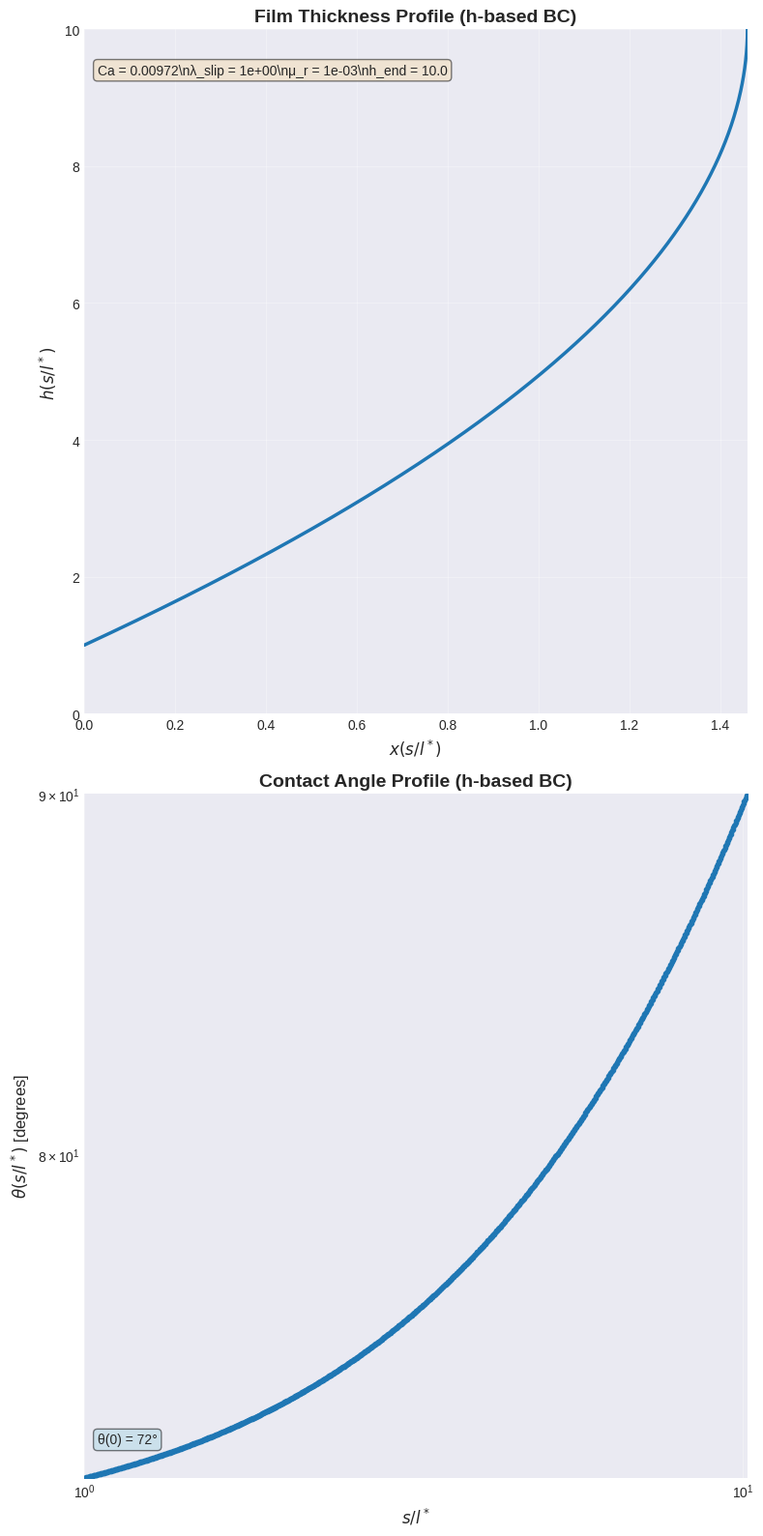

This figure's Python source:
"""
Generalized Lubrication Equations (GLE) Solver for Horizontal Plate with h-based Boundary Condition

This code solves the GLE system for a horizontal plate being immersed into (or withdrawn from) 
a liquid bath, with the boundary condition specified at a target film thickness h_end rather 
than a fixed arc length.

PHYSICAL PROBLEM:
- A horizontal plate is immersed into a liquid bath at constant velocity (advancing contact line)
- A thin liquid film forms on the plate surface as it advances into the liquid
- Near the contact line, molecular-scale physics becomes important
- The GLE system captures the transition from molecular to continuum scales

ODE SYSTEM (3 coupled equations):
  dh/ds = sin(θ)                                               [Kinematic condition]
  dθ/ds = ω                                                    [Geometric relation]  
  dω/ds = 3*Ca*f(θ,μᵣ)/(h*(h+3*λ)) + sin(θ)/l_cap²          [Momentum balance + gravity]

Where:
- s: arc length coordinate along the interface (integration variable)
- h(s): film thickness profile
- θ(s): interface angle with respect to the horizontal substrate
- ω(s): interface curvature (dθ/ds)
- Ca: Capillary number (viscous/surface tension forces ratio)
- λ: slip length (molecular scale parameter)
- μᵣ: viscosity ratio (gas/liquid)
- f(θ,μᵣ): viscous dissipation function from wedge flow analysis
- l_cap: capillary length

BOUNDARY CONDITIONS (NEW FORMULATION):
- At s = λ_slip (contact line): h(λ_slip) = λ_slip, θ(λ_slip) = θ₀
- At h = h_end (target thickness): θ(h_end) = θ_end

INTEGRATION DOMAIN:
- Integration proceeds from s = λ_slip to s = s_max (determined iteratively)
- s_max is found such that h(s_max) = h_end and θ(s_max) = θ_end
- This avoids the contact line singularity at s = 0
- The slip length λ_slip provides the molecular cutoff scale

KEY DIFFERENCES FROM v3:
- Boundary condition at target film thickness h_end instead of fixed s_max
- Uses iterative shooting method to find correct integration domain
- More physically meaningful BC for coating applications
"""

import numpy as np
import matplotlib.pyplot as plt
from scipy.integrate import solve_bvp
from scipy.optimize import brentq
import os
import sys
from functools import partial

# Parameters for horizontal plate immersion
Ca = 0.00972  # Capillary number
mu_r = 1e-3   # \mu_g/\mu_l (viscosity ratio: gas/liquid)

# Length scales for normalization
# NOTE: This implementation uses slip length normalization (lambda_slip = 1)
# All dimensional lengths are normalized by the slip length:
# - h, s are in units of lambda_slip  
# - l_cap is the dimensionless capillary length = l_cap_dimensional/lambda_slip_dimensional
# Alternatively, capillary length normalization can be used by setting l_cap = 1
lambda_slip = 1e0  # Slip length (= 1 for normalization by slip length)
l_cap = 1e6 # Dimensionless capillary length (l_cap_dim/lambda_slip_dim) - controls gravity effects in horizontal plate

# NEW: h-based boundary condition parameters
h_end = 10.0  # Target film thickness where boundary condition is applied
theta_end = 90*np.pi/180  # Angle at h = h_end (default: interface becomes vertical)
s_max_initial = l_cap  # Initial guess for integration domain

N_grid = min(1000000, int(s_max_initial/lambda_slip)) # Number of grid points (adaptive)

# Initial conditions for horizontal plate immersion
h0 = lambda_slip  # h at s = lambda_slip (film thickness at start of domain)
theta0 = 72*np.pi/180  # theta at s = lambda_slip (contact angle at start of domain, measured from horizontal)

# Define f1, f2, and f3 functions
def f1(theta):
    return theta**2 - np.sin(theta)**2

def f2(theta):
    return theta - np.sin(theta) * np.cos(theta)

def f3(theta):
    return theta * (np.pi - theta) + np.sin(theta)**2

# Define f(theta, mu_r) function
def f(theta, mu_r):
    numerator = 2 * np.sin(theta)**3 * (mu_r**2 * f1(theta) + 2 * mu_r * f3(theta) + f1(np.pi - theta))
    denominator = 3 * (mu_r * f1(theta) * f2(np.pi - theta) + f1(np.pi - theta) * f2(theta))
    return numerator / denominator


# Define the coupled ODEs system with state: y = [h, theta, omega]
def GLE(s, y):
    h, theta, omega = y
    dh_ds = np.sin(theta)                                                    # Kinematic condition
    dtheta_ds = omega                                                        # Geometric relation
    domega_ds = 3 * Ca * f(theta, mu_r) / (h * (h + 3 * lambda_slip)) + np.sin(theta)/l_cap**2  # Momentum balance + horizontal gravity term
    return [dh_ds, dtheta_ds, domega_ds]

# Boundary conditions function (same structure as v3, but s_max is now dynamically determined)
def boundary_conditions(ya, yb):
    # ya corresponds to s = lambda_slip (start of domain)
    # yb corresponds to s = s_max (end of domain, where h = h_end)
    h_a, theta_a, omega_a = ya 
    h_b, theta_b, omega_b = yb 
    return [
        h_a - h0,              # h(lambda_slip) = h0 = lambda_slip
        theta_a - theta0,      # theta(lambda_slip) = theta0 (contact angle at start)
        theta_b - theta_end    # theta(s_max) = theta_end (angle at target thickness)
    ]

def solve_gle_for_s_max(s_max):
    """
    Solve the GLE system for a given s_max and return h(s_max) - h_end.
    This function is used by the root finder to determine the correct s_max.
    """
    # Update grid size based on s_max
    N_grid_local = min(1000000, max(1000, int(s_max/lambda_slip)))
    
    # Define the range of s
    s_range_local = np.logspace(np.log10(lambda_slip), np.log10(s_max), N_grid_local)
    
    # Initial guess for the solution
    y_guess_local = np.zeros((3, s_range_local.size))
    y_guess_local[0, :] = np.logspace(np.log10(h0), np.log10(max(h_end, s_max)), s_range_local.size)  # Logarithmic guess for h
    y_guess_local[1, :] = np.linspace(theta0, theta_end, s_range_local.size)  # Linear interpolation for theta
    y_guess_local[2, :] = 0  # Initial guess for omega
    
    # Solve the ODEs
    try:
        solution = solve_bvp(GLE, boundary_conditions, s_range_local, y_guess_local, max_nodes=1000000)
        
        if solution.success:
            # Return h(s_max) - h_end (should be zero when correct s_max is found)
            h_final = solution.y[0, -1]
            return h_final - h_end
        else:
            # If solution failed, return a large penalty
            return 1e6
    except:
        # If solve_bvp throws an exception, return a large penalty
        return 1e6

def find_s_max_for_h_end(h_end_target, theta_end_target, s_min=None, s_max_upper=None, tol=1e-6, max_iter=50):
    """
    Find the correct s_max such that h(s_max) = h_end_target and θ(s_max) = θ_end_target.
    
    Args:
        h_end_target: Target film thickness where BC is applied
        theta_end_target: Target angle at h = h_end
        s_min: Minimum search bound for s_max (default: 2*lambda_slip)
        s_max_upper: Maximum search bound for s_max (default: 10*l_cap)
        tol: Tolerance for convergence
        max_iter: Maximum iterations for root finding
    
    Returns:
        s_max: Integration domain length where h(s_max) = h_end
    """
    global h_end, theta_end  # Update global variables for boundary_conditions
    h_end = h_end_target
    theta_end = theta_end_target
    
    # Set search bounds
    if s_min is None:
        s_min = 2 * lambda_slip
    if s_max_upper is None:
        s_max_upper = 10 * l_cap
    
    print(f"Finding s_max for h_end = {h_end:.3f}, theta_end = {theta_end*180/np.pi:.1f}°")
    
    # Check if bounds bracket the root
    f_min = solve_gle_for_s_max(s_min)
    f_max = solve_gle_for_s_max(s_max_upper)
    
    print(f"  At s_min = {s_min:.2e}: h - h_end = {f_min:.3e}")
    print(f"  At s_max = {s_max_upper:.2e}: h - h_end = {f_max:.3e}")
    
    if f_min * f_max > 0:
        print(f"  Warning: Root may not be bracketed. Expanding search range...")
        if f_min > 0:  # Both positive, need smaller s_max
            s_max_upper = s_min + (s_max_upper - s_min) * 0.1
        else:  # Both negative, need larger s_max
            s_max_upper = s_max_upper * 2
    
    try:
        # Use Brent's method to find the root
        s_max_optimal = brentq(solve_gle_for_s_max, s_min, s_max_upper, xtol=tol, maxiter=max_iter)
        print(f"  Converged: s_max = {s_max_optimal:.6e}")
        return s_max_optimal
    
    except ValueError as e:
        print(f"  Root finding failed: {e}")
        print(f"  Using initial guess: s_max = {s_max_initial}")
        return s_max_initial

def run_solver_and_plot(GUI=False, output_dir='output'):
    """Run the GLE solver for horizontal plate with h-based BC and either display or save plots

    Args:
        GUI (bool): If True, display plots. If False, save to files.
        output_dir (str): Directory to save plots when GUI=False

    Returns:
        tuple: (solution, s_values, h_values, theta_values, w_values)
    """
    # Set matplotlib backend based on GUI parameter
    if not GUI:
        import matplotlib
        matplotlib.use('Agg')  # Use non-interactive backend
    
    # Create output directory if it doesn't exist (always create for CSV)
    os.makedirs(output_dir, exist_ok=True)

    print(f"Starting GLE solver v4 with h-based boundary condition")
    print(f"Target: h_end = {h_end:.3f}, theta_end = {theta_end*180/np.pi:.1f}°")
    
    # Find the correct s_max for the h-based boundary condition
    s_max_optimal = find_s_max_for_h_end(h_end, theta_end)
    
    # Update grid size based on optimal s_max
    N_grid_optimal = min(1000000, max(1000, int(s_max_optimal/lambda_slip)))
    
    # Final solve with the optimal s_max
    s_range_local = np.logspace(np.log10(lambda_slip), np.log10(s_max_optimal), N_grid_optimal)
    y_guess_local = np.zeros((3, s_range_local.size))
    y_guess_local[0, :] = np.logspace(np.log10(h0), np.log10(max(h_end, s_max_optimal)), s_range_local.size)
    y_guess_local[1, :] = np.linspace(theta0, theta_end, s_range_local.size)
    y_guess_local[2, :] = 0
    
    print(f"Final solve with s_max = {s_max_optimal:.6e}, N_grid = {N_grid_optimal}")
    solution = solve_bvp(GLE, boundary_conditions, s_range_local, y_guess_local, max_nodes=1000000)

    # Extract the solution
    s_values_local = solution.x
    h_values_local, theta_values_local, omega_values_local = solution.y
    theta_values_deg = theta_values_local*180/np.pi

    # Verify boundary condition satisfaction
    h_final = h_values_local[-1]
    theta_final = theta_values_local[-1]
    print(f"Final values: h = {h_final:.6f} (target: {h_end:.6f}), theta = {theta_final*180/np.pi:.2f}° (target: {theta_end*180/np.pi:.2f}°)")

    # Convert s to x. dx = cos(theta) ds (horizontal coordinate along plate)
    x_values_local = np.zeros_like(s_values_local)
    x_values_local[1:] = np.cumsum(np.diff(s_values_local) * np.cos(theta_values_local[:-1]))

    # Plot the results with nice styling
    plt.style.use('seaborn-v0_8-darkgrid')
    
    # Define color
    solver_color = '#1f77b4'  # Blue
    
    # First create the combined plot
    fig, (ax1, ax2) = plt.subplots(2, 1, figsize=(8, 16))
    
    # Plot h(x)
    ax1.plot(x_values_local, h_values_local, '-',
             color=solver_color, linewidth=2.5)
    ax1.set_xlabel('$x(s/l^*)$ ', fontsize=12)
    ax1.set_ylabel('$h(s/l^*)$ ', fontsize=12)
    ax1.set_title('Film Thickness Profile (h-based BC)', fontsize=14, fontweight='bold')
    ax1.grid(True, alpha=0.3)
    ax1.set_xlim(0, np.max(x_values_local))
    ax1.set_ylim(0, np.max(h_values_local))

    # Add text box with parameters
    textstr = f'Ca = {Ca}\\nλ_slip = {lambda_slip:.0e}\\nμ_r = {mu_r:.0e}\\nh_end = {h_end:.1f}'
    props = dict(boxstyle='round', facecolor='wheat', alpha=0.5)
    ax1.text(0.02, 0.95, textstr, transform=ax1.transAxes, fontsize=10,
             verticalalignment='top', bbox=props)

    # Plot theta(s)
    ax2.plot(s_values_local, theta_values_deg, '.',
             color=solver_color, linewidth=2.5)
    ax2.set_xlabel('$s/l^*$', fontsize=12)
    ax2.set_ylabel('$\\theta(s/l^*)$ [degrees]', fontsize=12)
    ax2.set_title('Contact Angle Profile (h-based BC)', fontsize=14, fontweight='bold')
    ax2.grid(True, alpha=0.3)
    ax2.set_xlim(lambda_slip, s_max_optimal)
    ax2.set_ylim(np.min(theta_values_deg), np.max(theta_values_deg))
    # log-log for ax2
    ax2.set_xscale('log')
    ax2.set_yscale('log')

    # Add initial condition text
    ax2.text(0.02, 0.05, f'θ(0) = {theta0*180/np.pi:.0f}°', transform=ax2.transAxes, fontsize=10,
             bbox=dict(boxstyle='round', facecolor='lightblue', alpha=0.5))

    plt.tight_layout()

    if GUI:
        plt.show()
    else:
        plt.savefig(os.path.join(output_dir, 'GLE_profiles.png'), dpi=300, bbox_inches='tight')
        plt.close()

    # Save data to CSV file
    csv_data = np.column_stack((s_values_local, h_values_local, theta_values_local))
    csv_path = os.path.join(output_dir, 'data-python.csv')
    np.savetxt(csv_path, csv_data, delimiter=',', header='s,h,theta', comments='')
    print(f"Data saved to: {csv_path}")

    return solution, s_values_local, h_values_local, theta_values_local, omega_values_local

# Main execution
if __name__ == "__main__":
    # Check for command line argument
    gui_mode = False  # Default is no GUI
    if len(sys.argv) > 1 and sys.argv[1] == '--gui':
        gui_mode = True

    solution, s_values_final, h_values_final, theta_values_final, omega_values_final = run_solver_and_plot(GUI=gui_mode)

    print(f"Solution converged: {solution.success}")
    print(f"Number of iterations: {solution.niter}")
    
    # Print the final values
    print(f"Final theta: {theta_values_final[-1]*180/np.pi:.2f} degrees")
    print(f"Final curvature omega: {omega_values_final[-1]:.6f}")

    if not gui_mode:
        print("Plot saved to: output/GLE_profiles.png")


# Note: This v4 implementation uses an iterative shooting method to enforce boundary 
# conditions at a target film thickness h_end rather than a fixed arc length s_max.
# This is more physically meaningful for coating applications where the film thickness
# is the controlled parameter.
